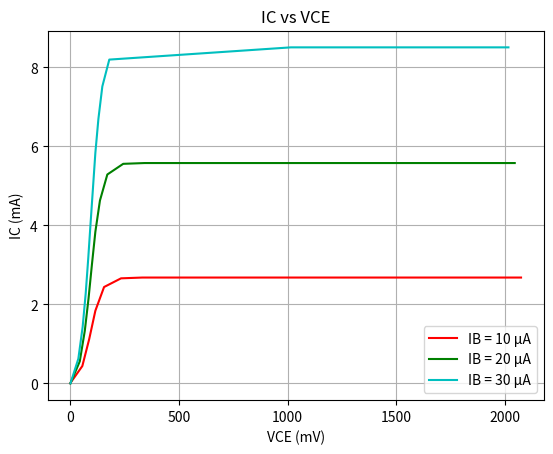

Write the Python code that produced this figure.
#email_add = {"aditya": "adityasatapathy603@gmail.com", "michael": "michaelmaxx603@gmail.com", 
                #"shreya": "shreya14012004@gmail.com", "mom": "bharatisatapathy75@gmail.com", "dad": "umakantas20@gmail.com",
                #"vinay sir": "vinayblue@gmail.com", "avi": "avipatel15dec@gmail.com",
                #"chinese": "nibharai003@gmail.com", "vansh": "vansh0891@gmail.com", "priyanshi": "riddhisiddhi2600@gmail.com",
                #"himanshi": "himanshikumawat103@gmail.com", "kush": "pandyakush09@gmail.com", "mukesh sir": "mukeshshrimali14june@gmail.com",
                #"adityasharma":"adisharmamufc@gmail.com", "naisha": "naisha.jain31@gmail.com", "taha": "kagzi.taha@gmail.com",
                #"shrivastava": "shreyaashrivastava@gmail.com"}

#query = input("Name of repctian: ")
#print(email_add.pop(query))

#import random
#import pyttsx3
#data = pyttsx3.init()
#d = str(random.randrange(100, 1000, 2))
#data.say(d)
#data.runAndWait()

import matplotlib.pyplot as plt 
import numpy as np

u = [0, 56.1, 87.6, 116, 156, 234, 332, 432, 532, 632, 732, 1073, 2073]
v = [0, 0.439, 1.12, 1.84, 2.44, 2.66, 2.68, 2.68, 2.68, 2.68, 2.68, 2.68, 2.68,] 

w = [1.25, 44.3, 67.4, 84.6, 100, 116, 137, 171, 244, 342, 448, 1044, 2044]
x = [0, 0.557, 1.33, 2.15, 3, 3.84, 4.63, 5.29, 5.56, 5.58, 5.58, 5.58, 5.58]

y = [1.59, 37.7, 57.5, 71.6, 83.3, 94, 105, 116, 130, 148, 180, 1015, 2015]
z = [0, 0.623, 1.43, 2.28, 3.17, 4.06, 4.95, 5.84, 6.70, 7.52, 8.20, 8.51, 8.51]

plt.plot(u, v, 'r', label='IB = 10 μA')
plt.plot(w, x, 'g', label='IB = 20 μA')
plt.plot(y, z, 'c', label='IB = 30 μA')

plt.xlabel('VCE (mV)') 
plt.ylabel('IC (mA)') 

plt.title('IC vs VCE') 

plt.legend()
plt.grid()
plt.show()